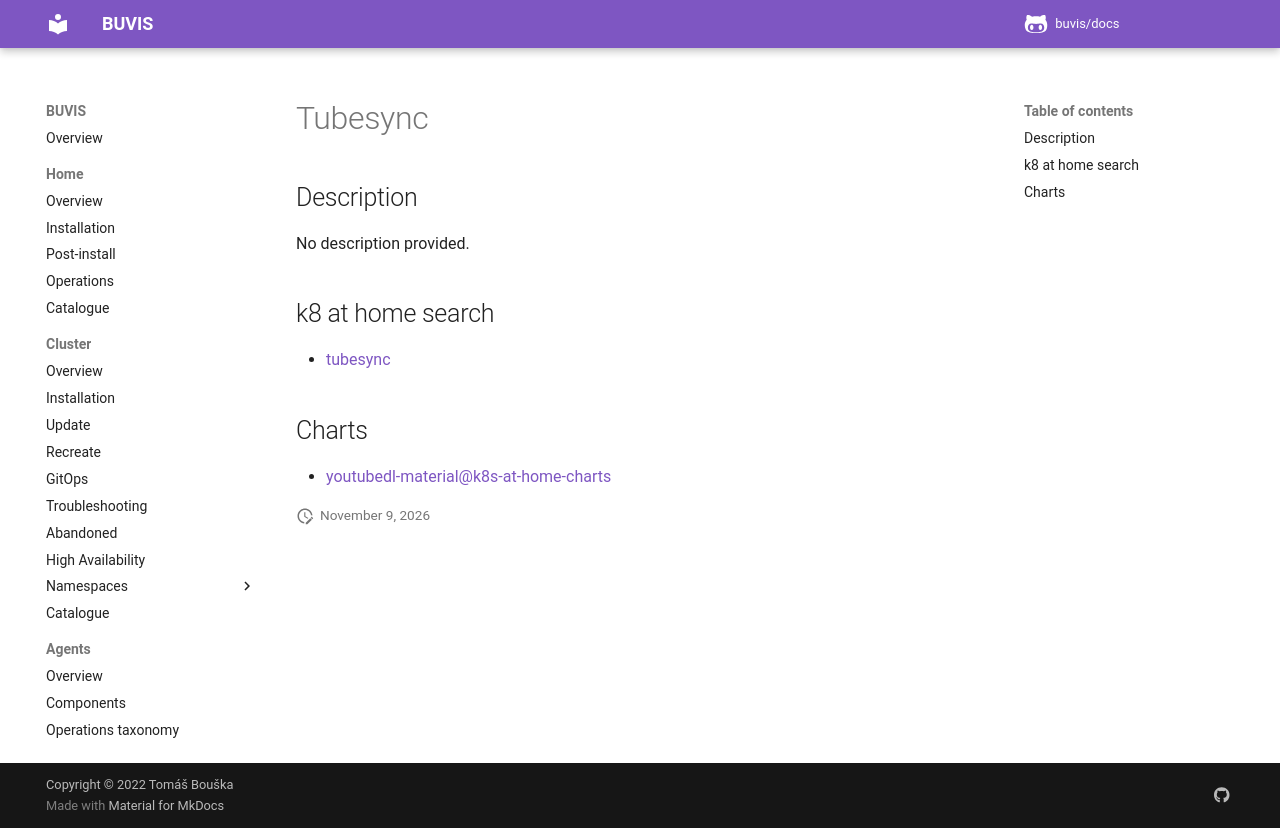

repository: buvis/docs · page: cluster/catalogue/tubesync/index.html · generator: mkdocs

# Tubesync

## Description

No description provided.

## k8 at home search

- [tubesync](https://nanne.dev/k8s-at-home-search/#/tubesync)

## Charts

- [youtubedl-material@k8s-at-home-charts](https://k8s-at-home.com/charts/)
